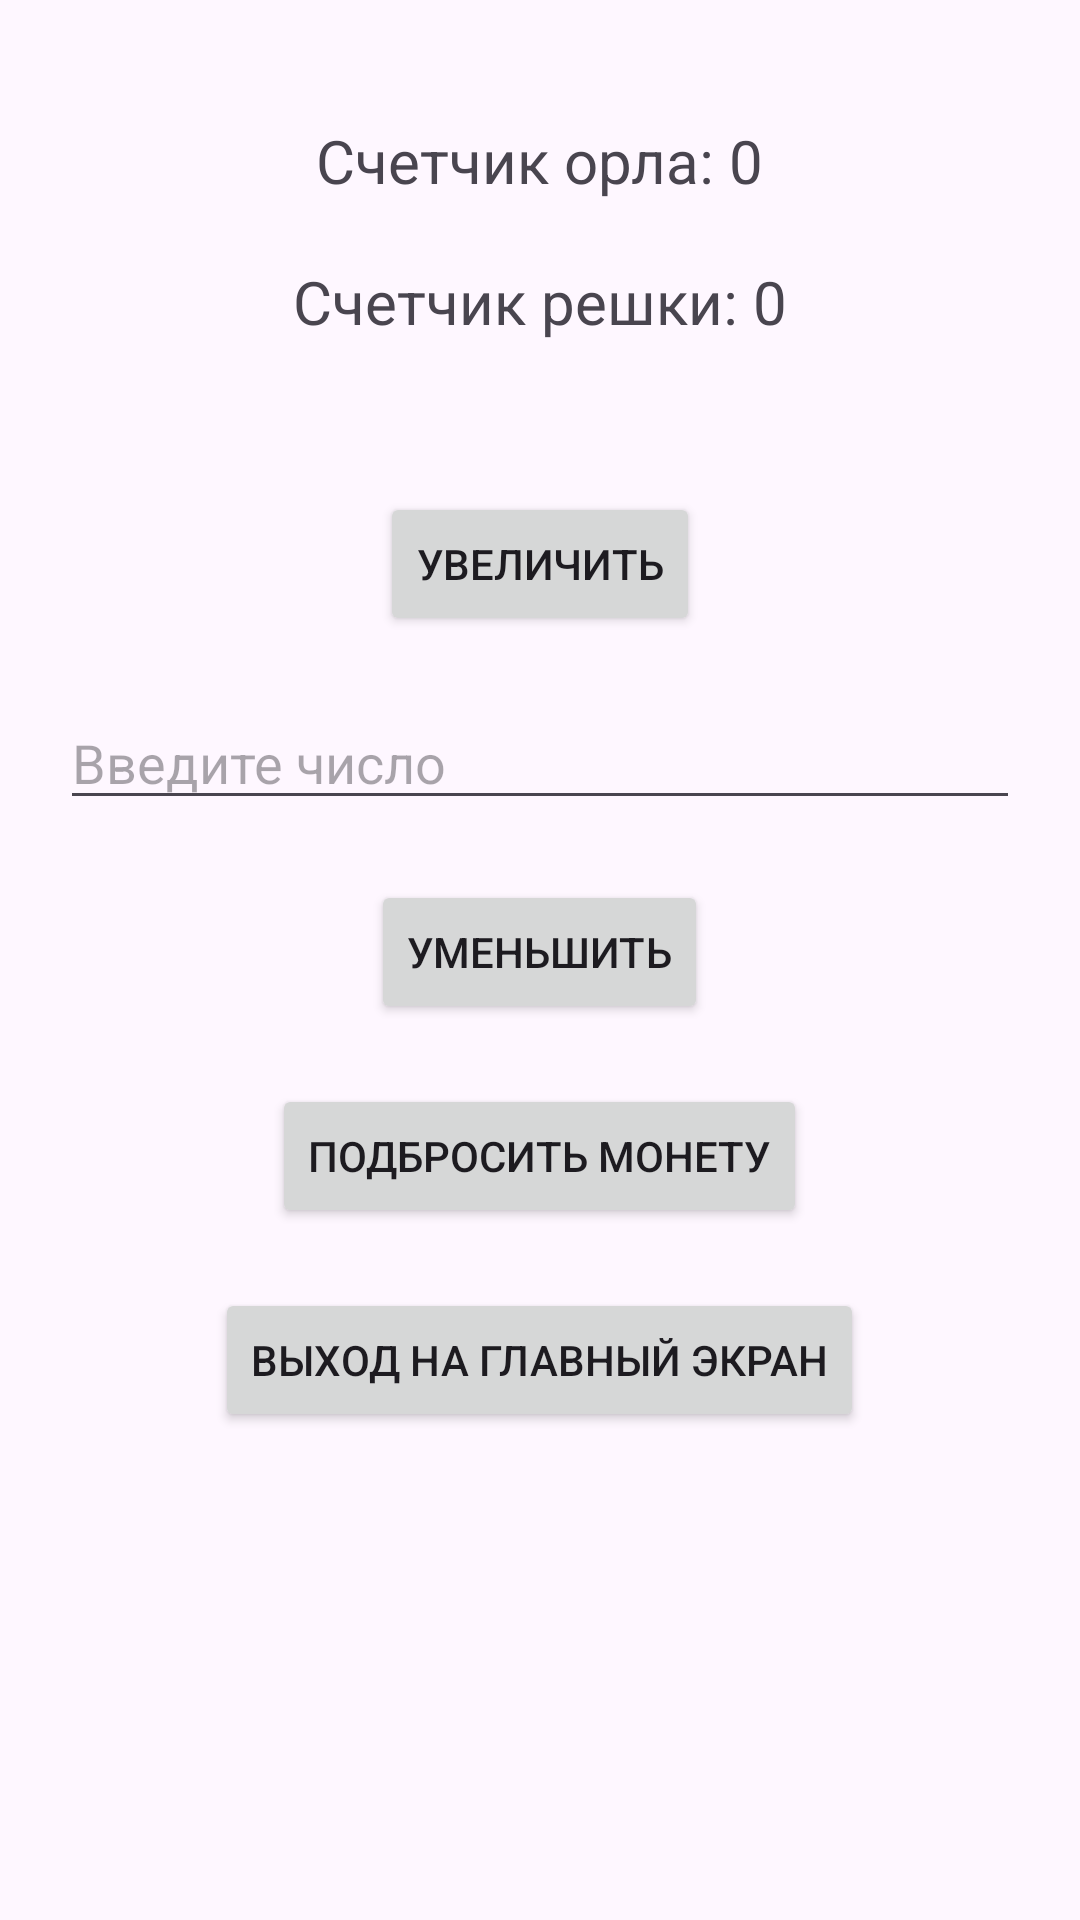

Android layout source for this screen:
<!-- AndroidManifest.xml: application theme Theme.MyMonetApp -->
<!-- res/layout/activity_some_monet.xml -->
<?xml version="1.0" encoding="utf-8"?>
<RelativeLayout xmlns:android="http://schemas.android.com/apk/res/android"
    android:layout_width="match_parent"
    android:layout_height="match_parent">

    
    <TextView
        android:id="@+id/counterTextView1"
        android:layout_width="wrap_content"
        android:layout_height="wrap_content"
        android:text="Счетчик орла: 0"
        android:textSize="20sp"
        android:layout_centerHorizontal="true"
        android:layout_marginTop="40dp" />

    
    <TextView
        android:id="@+id/counterTextView2"
        android:layout_width="wrap_content"
        android:layout_height="wrap_content"
        android:text="Счетчик решки: 0"
        android:textSize="20sp"
        android:layout_below="@id/counterTextView1"
        android:layout_centerHorizontal="true"
        android:layout_marginTop="20dp" />

    
    <Button
        android:id="@+id/incrementButton"
        android:layout_width="wrap_content"
        android:layout_height="wrap_content"
        android:text="Увеличить"
        android:layout_below="@id/counterTextView2"
        android:layout_centerHorizontal="true"
        android:layout_marginTop="50dp" />

    
    <EditText
        android:id="@+id/textInput"
        android:layout_width="match_parent"
        android:layout_height="wrap_content"
        android:hint="Введите число"
        android:inputType="number"
        android:layout_below="@id/incrementButton"
        android:layout_marginTop="20dp"
        android:layout_marginStart="20dp"
        android:layout_marginEnd="20dp" />

    
    <Button
        android:id="@+id/decrementButton"
        android:layout_width="wrap_content"
        android:layout_height="wrap_content"
        android:text="Уменьшить"
        android:layout_below="@id/textInput"
        android:layout_centerHorizontal="true"
        android:layout_marginTop="20dp" />

    
    <Button
        android:id="@+id/flipCoinButton"
        android:layout_width="wrap_content"
        android:layout_height="wrap_content"
        android:text="Подбросить монету"
        android:layout_below="@id/decrementButton"
        android:layout_centerHorizontal="true"
        android:layout_marginTop="20dp" />

    
    <Button
        android:id="@+id/exitButton"
        android:layout_width="wrap_content"
        android:layout_height="wrap_content"
        android:text="Выход на главный экран"
        android:layout_below="@id/flipCoinButton"
        android:layout_centerHorizontal="true"
        android:layout_marginTop="20dp" />

</RelativeLayout>
<!-- resources referenced by this layout -->
<resources>
  <style name="Theme.MyMonetApp" parent="Base.Theme.MyMonetApp" />
  <style name="Base.Theme.MyMonetApp" parent="Theme.Material3.DayNight.NoActionBar">
          
          
      </style>
</resources>
